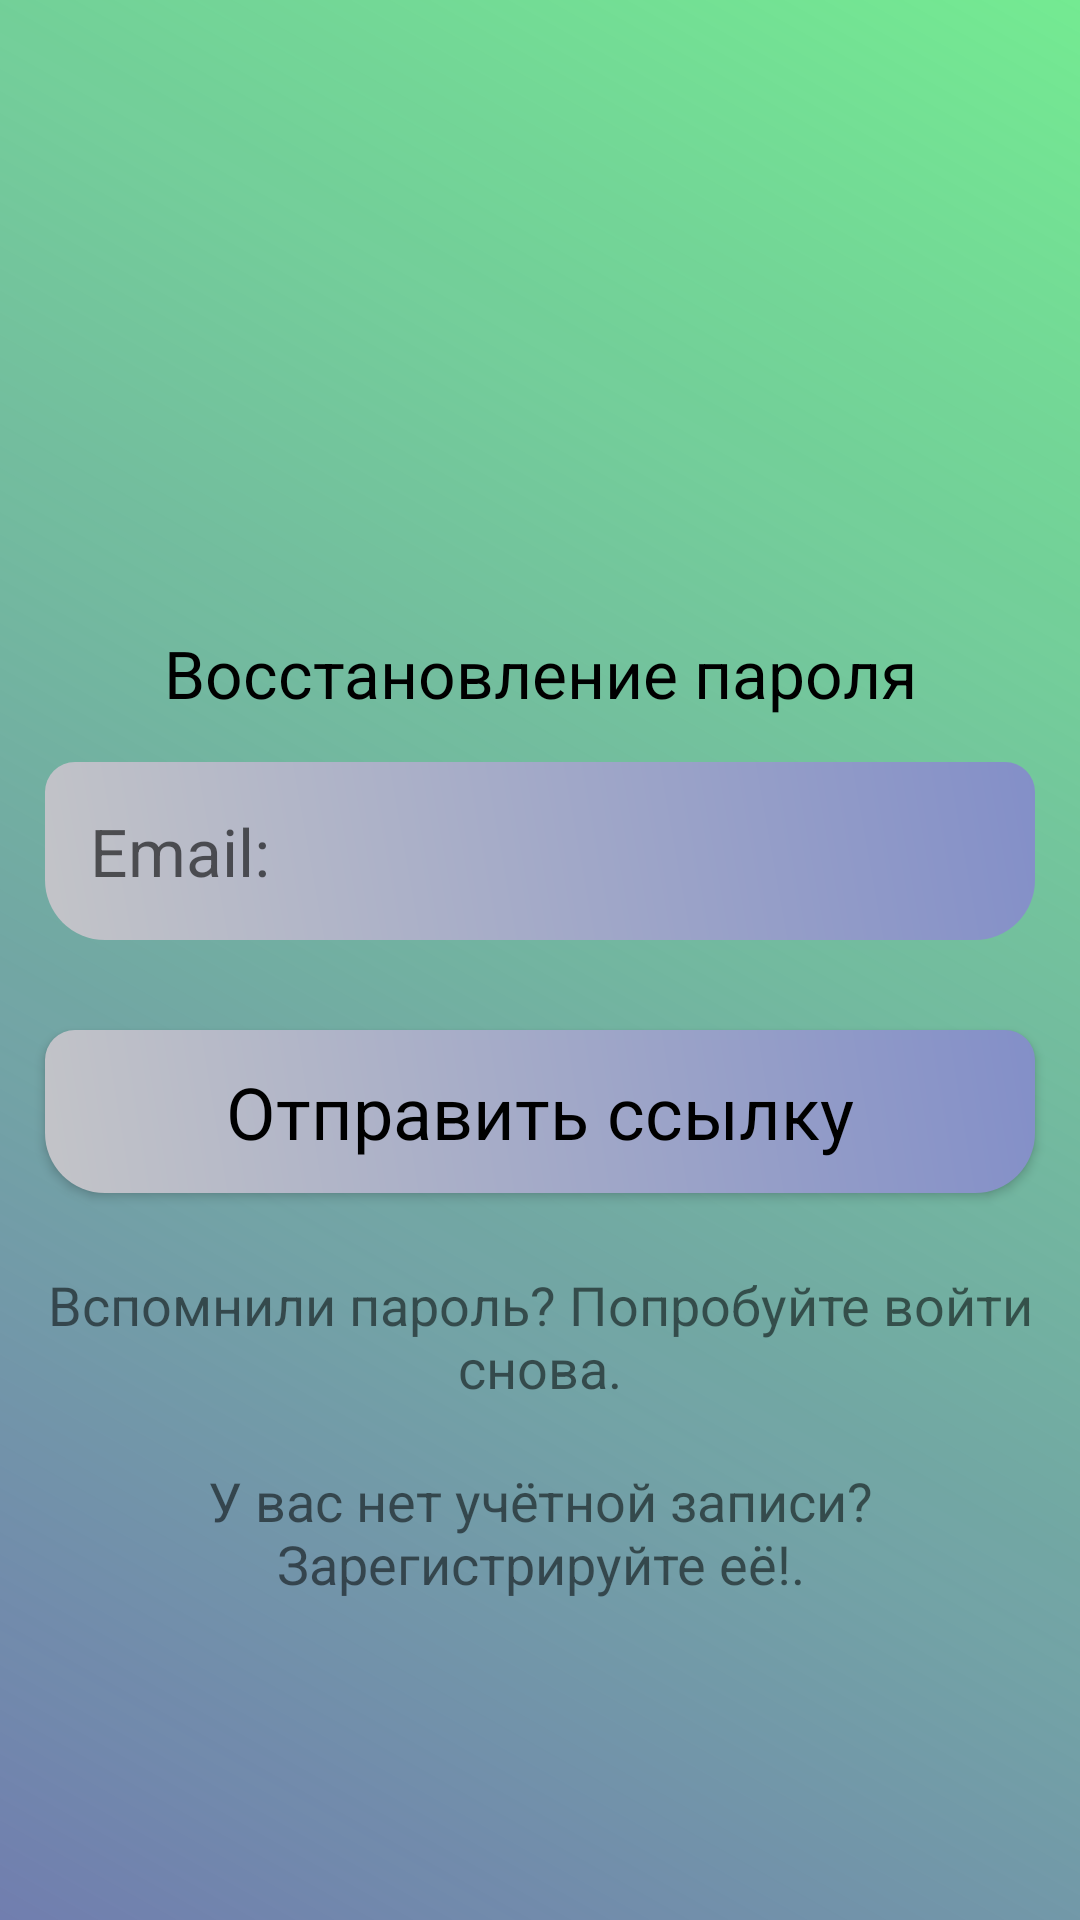

Layout XML and referenced resources for this Android screen:
<!-- AndroidManifest.xml: application theme Theme.HelperFinance -->
<!-- res/layout/activity_reseat.xml -->
<?xml version="1.0" encoding="utf-8"?>
<LinearLayout xmlns:android="http://schemas.android.com/apk/res/android"
    xmlns:app="http://schemas.android.com/apk/res-auto"
    xmlns:tools="http://schemas.android.com/tools"
    android:orientation="vertical"
    android:gravity="center"
    android:background="@drawable/background_color"
    android:layout_width="match_parent"
    android:layout_height="match_parent"
    tools:context=".ReseatActivity">

    <ImageView
        android:id="@+id/imageView2"
        android:layout_width="143dp"
        android:layout_height="113dp"
        android:src="@drawable/prombank"
        />

    <ScrollView
        android:layout_width="match_parent"
        android:layout_height="wrap_content">


        <LinearLayout
            android:layout_width="match_parent"
            android:gravity="center"
            android:orientation="vertical"
            android:layout_height="wrap_content">

            <TextView
                android:layout_width="match_parent"
                android:layout_height="wrap_content"
                android:text="Восстановление пароля"
                android:textColor="@android:color/black"
                android:textAppearance="?android:textAppearanceLarge"
                android:gravity="center"/>

            <EditText
                android:id="@+id/email_reseat"
                android:layout_width="match_parent"
                android:layout_height="wrap_content"
                android:background="@drawable/edittext_backgroud"
                android:padding="15dp"
                android:layout_margin="15dp"
                android:hint="Email:"
                android:textSize="22sp" />



            <Button
                android:id="@+id/btn_login"
                android:layout_width="match_parent"
                android:layout_height="wrap_content"
                android:padding="11dp"
                android:layout_margin="15dp"
                android:background="@drawable/edittext_backgroud"
                android:text="Отправить ссылку"
                android:textAppearance="@android:style/TextAppearance.Medium"
                android:textColor="@android:color/black"
                android:textSize="24sp" />


            <TextView
                android:id="@+id/remember_pass"
                android:layout_width="match_parent"
                android:layout_height="wrap_content"
                android:gravity="center"
                android:padding="10dp"
                android:text="Вспомнили пароль? Попробуйте войти снова."
                android:textSize="18sp" />


            <TextView
                android:id="@+id/signup_reg"
                android:layout_width="match_parent"
                android:layout_height="wrap_content"
                android:gravity="center"
                android:padding="10dp"
                android:text="У вас нет учётной записи? Зарегистрируйте её!."
                android:textSize="18sp" />

        </LinearLayout>

    </ScrollView>

</LinearLayout>
<!-- resources referenced by this layout -->
<resources>
  <!-- drawable background_color (drawable) -->
  <?xml version="1.0" encoding="utf-8"?>
  <shape xmlns:android="http://schemas.android.com/apk/res/android">
  
      <gradient android:angle="45"
          android:startColor="#717EAF"
          android:endColor="#8D07DC3D"/>
  
  </shape>
  <!-- drawable edittext_backgroud (drawable) -->
  <?xml version="1.0" encoding="utf-8"?>
  <shape xmlns:android="http://schemas.android.com/apk/res/android">
  
      <gradient android:angle="45"
          android:startColor="#C3C4C8"
          android:endColor="#838FC8"/>
  
      <corners android:topRightRadius="10dp"
          android:topLeftRadius="10dp"
          android:bottomLeftRadius="20dp"
          android:bottomRightRadius="20dp"
          />
  </shape>
  <style name="Theme.HelperFinance" parent="Theme.AppCompat.DayNight.DarkActionBar">
          
          <item name="colorPrimary">@color/purple_500</item>
          <item name="colorPrimaryVariant">@color/purple_700</item>
          <item name="colorOnPrimary">@color/white</item>
          
          <item name="colorSecondary">@color/teal_200</item>
          <item name="colorSecondaryVariant">@color/teal_700</item>
          <item name="colorOnSecondary">@color/black</item>
          
          <item name="android:statusBarColor" tools:targetApi="l">?attr/colorPrimaryVariant</item>
          
      </style>
  <color name="purple_500">#5DA3ED</color>
  <color name="purple_700">#538CBD</color>
  <color name="white">#FFFFFFFF</color>
  <color name="teal_200">#FF03DAC5</color>
  <color name="teal_700">#1B89C5</color>
  <color name="black">#FF000000</color>
</resources>
